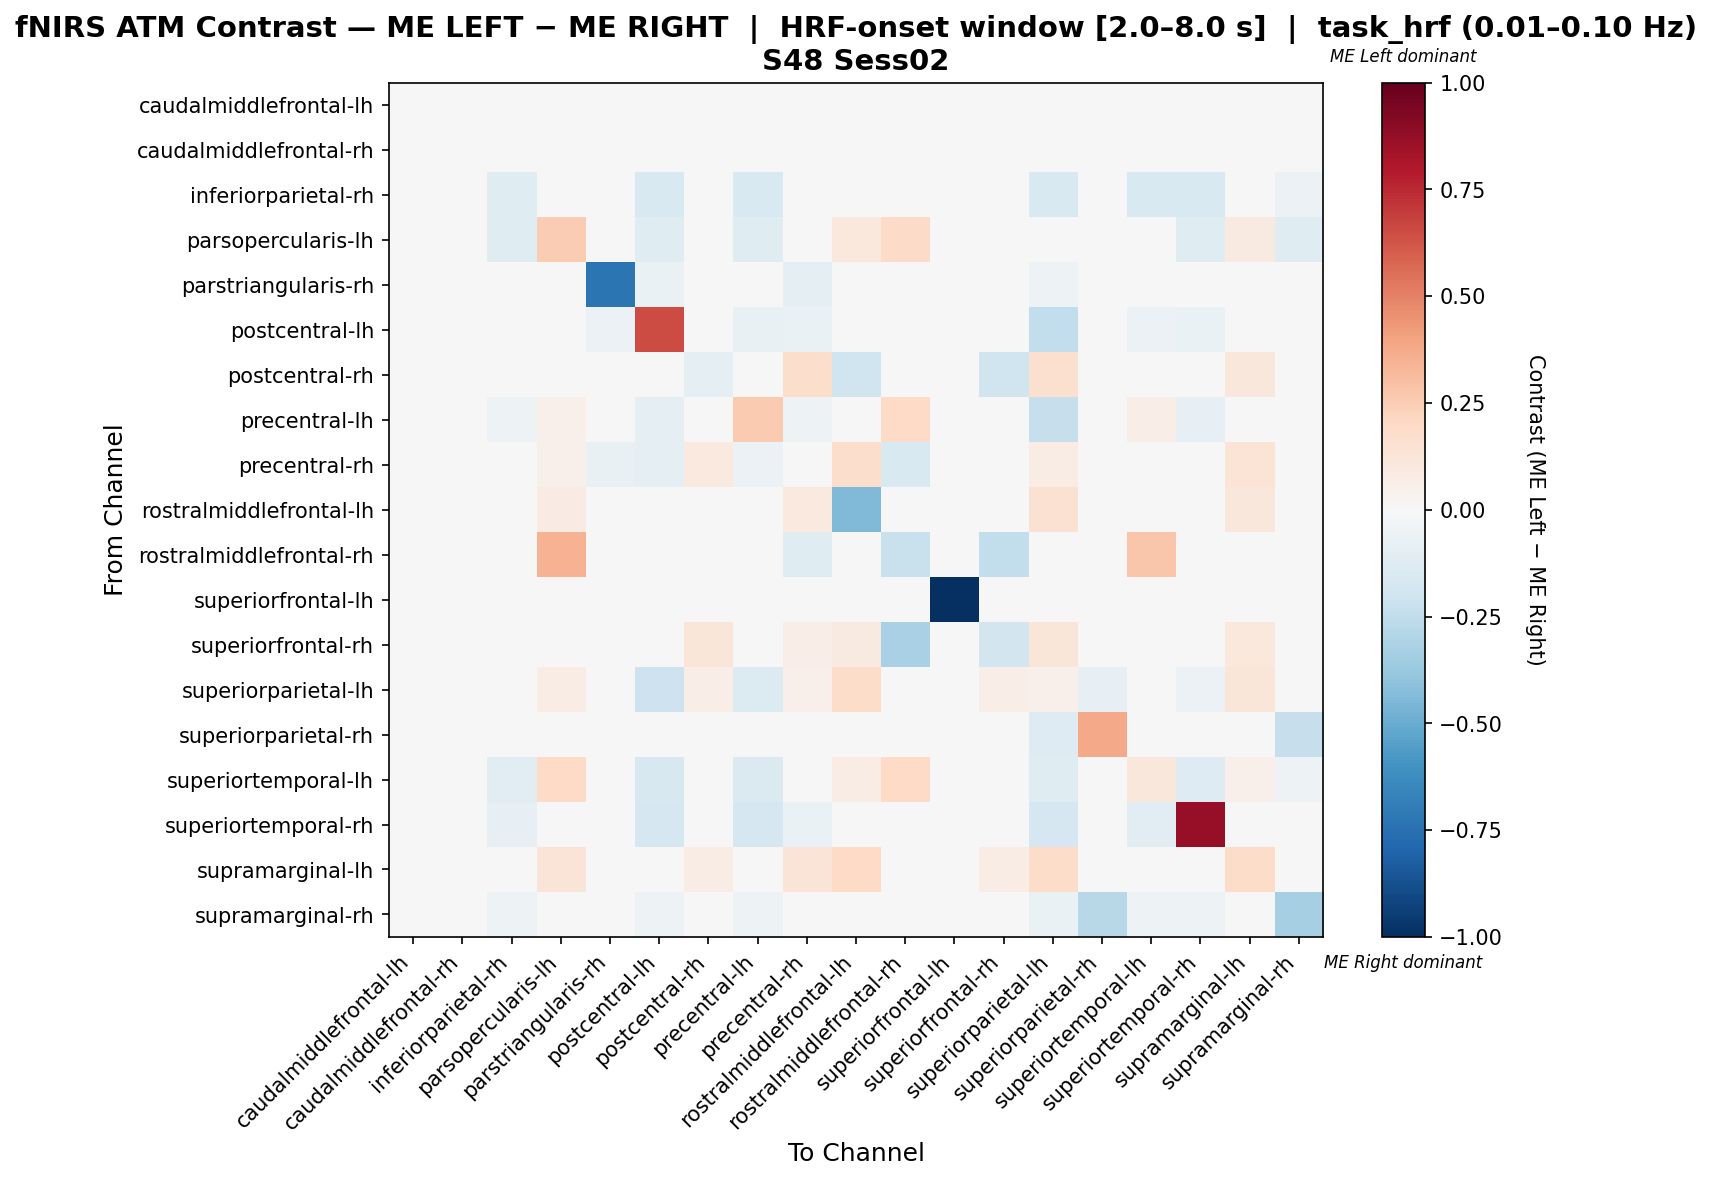

Values plotted in this chart, from the file beside it:
, caudalmiddlefrontal-lh, caudalmiddlefrontal-rh, inferiorparietal-rh, parsopercularis-lh, parstriangularis-rh, postcentral-lh, postcentral-rh, precentral-lh, precentral-rh, rostralmiddlefrontal-lh, rostralmiddlefrontal-rh, superiorfrontal-lh, superiorfrontal-rh, superiorparietal-lh, superiorparietal-rh, superiortemporal-lh, superiortemporal-rh, supramarginal-lh, supramarginal-rh
caudalmiddlefrontal-lh, 0.0, 0.0, 0.0, 0.0, 0.0, 0.0, 0.0, 0.0, 0.0, 0.0, 0.0, 0.0, 0.0, 0.0, 0.0, 0.0, 0.0, 0.0, 0.0
caudalmiddlefrontal-rh, 0.0, 0.0, 0.0, 0.0, 0.0, 0.0, 0.0, 0.0, 0.0, 0.0, 0.0, 0.0, 0.0, 0.0, 0.0, 0.0, 0.0, 0.0, 0.0
inferiorparietal-rh, 0.0, 0.0, -0.1212, -0.0303, 0.0, -0.1515, 0.0, -0.1515, -0.0303, 0.0, 0.0, 0.0, 0.0, -0.1515, 0.0, -0.1515, -0.1515, 0.0, -0.06061
parsopercularis-lh, 0.0, 0.0, -0.1176, 0.2566, 0.0, -0.1176, 0.0, -0.1176, -0.01856, 0.1074, 0.1879, 0.0, 0.0, -0.02369, 0.0, -0.008685, -0.1176, 0.08725, -0.1176
parstriangularis-rh, 0.0, 0.0, 0.0, 0.0, -0.7333, -0.06667, 0.0, -0.03333, -0.1, 0.0, 0.0, 0.0, 0.0, -0.05, 0.0, 0.0, -0.01667, 0.0, 0.0
postcentral-lh, 0.0, 0.0, -0.04545, -0.01136, -0.05682, 0.65, 0.0, -0.07045, -0.06818, 0.0, 0.0, 0.0, 0.0, -0.25, 0.0, -0.05682, -0.06818, 0.0, -0.02273
postcentral-rh, 0.0, 0.0, 0.0, 0.0, 0.0, 0.0, -0.08871, 0.0, 0.1774, -0.1976, 0.0, 0.0, -0.1976, 0.1613, 0.0, 0.03226, 0.0, 0.1129, 0.0
precentral-lh, 0.0, 0.0, -0.05405, 0.05315, -0.04054, -0.0964, 0.0, 0.264, -0.05405, 0.0, 0.2, 0.0, 0.0, -0.2297, 0.0, 0.06577, -0.08108, 0.0, -0.02703
precentral-rh, 0.0, 0.0, -0.02985, 0.05438, -0.07463, -0.08955, 0.09901, -0.0597, -0.04581, 0.1782, -0.1493, 0.0, -0.03044, 0.07389, 0.0, 0.009753, -0.04478, 0.1386, -0.02985
rostralmiddlefrontal-lh, 0.0, 0.0, 0.0, 0.08287, 0.0, 0.0, 0.001195, 0.0, 0.09945, -0.44, 0.0, 0.0, -0.04181, 0.1492, 0.0, 0.03867, 0.0, 0.1105, 0.0
rostralmiddlefrontal-rh, 0.0, 0.0, 0.0, 0.3448, -0.01176, -0.01176, 0.0, 0.01122, -0.1176, 0.0, -0.2201, 0.0, -0.2471, -0.01176, 0.0, 0.2759, -0.01176, 0.0, 0.0
superiorfrontal-lh, 0.0, 0.0, 0.0, 0.0, 0.0, 0.0, 0.0, 0.0, 0.0, 0.0, 0.0, -1.0, 0.0, 0.0, 0.0, 0.0, 0.0, 0.0, 0.0
superiorfrontal-rh, 0.0, 0.0, 0.0, 0.0, 0.0, 0.0, 0.1221, 0.0, 0.06462, 0.09314, -0.3235, 0.0, -0.1854, 0.1221, -0.02941, 0.0303, 0.0, 0.1061, 0.0
superiorparietal-lh, 0.0, 0.0, -0.03738, 0.07399, -0.03738, -0.2056, 0.06944, -0.1402, 0.05049, 0.1806, 0.0, 0.0, 0.06704, 0.0527, -0.08411, -0.03284, -0.05607, 0.1181, -0.01869
superiorparietal-rh, 0.0, 0.0, 0.0, 0.0, 0.0, 0.0, 0.0, 0.0, 0.0, 0.0, 0.0, 0.0, -0.01639, -0.1311, 0.377, 0.0, 0.0, 0.0, -0.2295
superiortemporal-lh, 0.0, 0.0, -0.1053, 0.1987, 0.0, -0.1579, 0.025, -0.1412, 0.02368, 0.075, 0.2, 0.0, 0.025, -0.1246, 0.0, 0.1158, -0.1316, 0.05, -0.05263
superiortemporal-rh, 0.0, 0.0, -0.08511, -0.02128, -0.04255, -0.1702, 0.0, -0.1702, -0.06383, 0.0, 0.0, 0.0, 0.0, -0.1702, 0.0, -0.1064, 0.8723, 0.0, -0.04255
supramarginal-lh, 0.0, 0.0, 0.0, 0.1273, 0.0, 0.0, 0.07273, 0.0, 0.1273, 0.2, 0.0, 0.0, 0.07273, 0.1818, 0.0, 0.03636, 0.0, 0.1818, 0.0
supramarginal-rh, 0.0, 0.0, -0.05263, -0.01754, 0.0, -0.05263, 0.0, -0.05263, -0.01754, 0.0, 0.0, 0.0, -0.01754, -0.07018, -0.2807, -0.05263, -0.05263, 0.0, -0.3333
